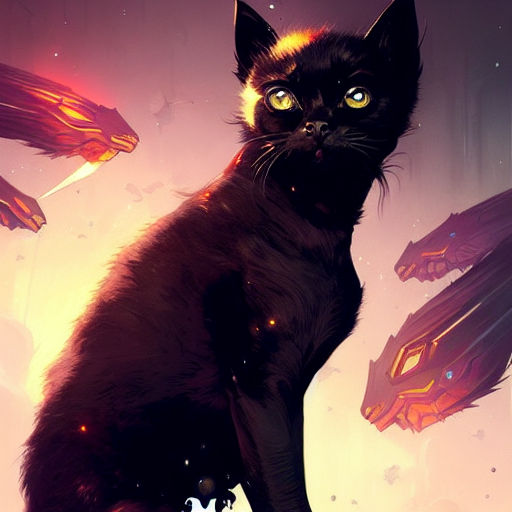
Generation parameters embedded in this image by AUTOMATIC1111 Stable Diffusion web UI or a fork of it (Forge, ...) (PNG 'parameters' text chunk):
black kitten knight in outer space by Greg Rutkowski, trending on artstation, highly detailed, high resolution
Negative prompt: blurry
Steps: 50, Sampler: Euler a, CFG scale: 16, Seed: 1399633901, Size: 512x512, Model hash: 81761151